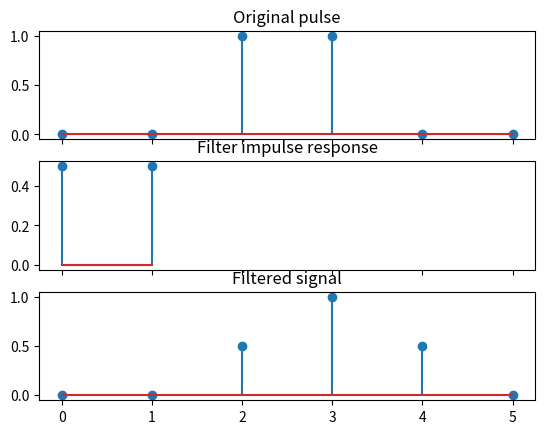

The script that saved this image:
import matplotlib.pyplot as plt
from scipy import signal
import numpy as np

"""
Napriklad:
    vstupni signal x = [0, 0, 1, 1, 0, 0]
    filtr = 0.5 * x[n] + 0.5 * x[n-1]
    filtru odpovida impulsni odezva h = [0.5 0.5]

Signaly je potreba definovat korektne. Nejjednodussi je dat tomu list.
np.arange dava list
np.repeat dava list, kazdou hodnotu dava n-krat podle druheho parametru
pouzij XXX.plot pro spojity cas
pouzij XXX.stem pro diskretni cas(vzorky)

ax_win.set_ylim([-1, 1])  takto muzu ohranicit osy
"""
unit_sig = signal.unit_impulse(1)
n = np.arange(0, 6)
x = np.repeat([0, 1, 0], 2)
#x = x + np.random.randn(len(x)) * 0.05  # přídání šumu
#h = [np.sin(2 * np.pi * n/12) for n in n]  # konvoluční funkce např. cos(np.pi * t) + 1
h = np.repeat([0.5, 0.5], 1)  # musis zadat uz hotovou impulsni odezvu
y = signal.convolve(x, h, mode='same')

fig, (ax_orig, ax_win, ax_filt) = plt.subplots(3, 1, sharex=True)
ax_orig.stem(n, x)
ax_orig.set_title('Original pulse')

ax_win.stem(h)
ax_win.set_title('Filter impulse response')

ax_filt.stem(n, y)
ax_filt.set_title('Filtered signal')
fig.show()
print(x, "\n", h, "\n", y)
